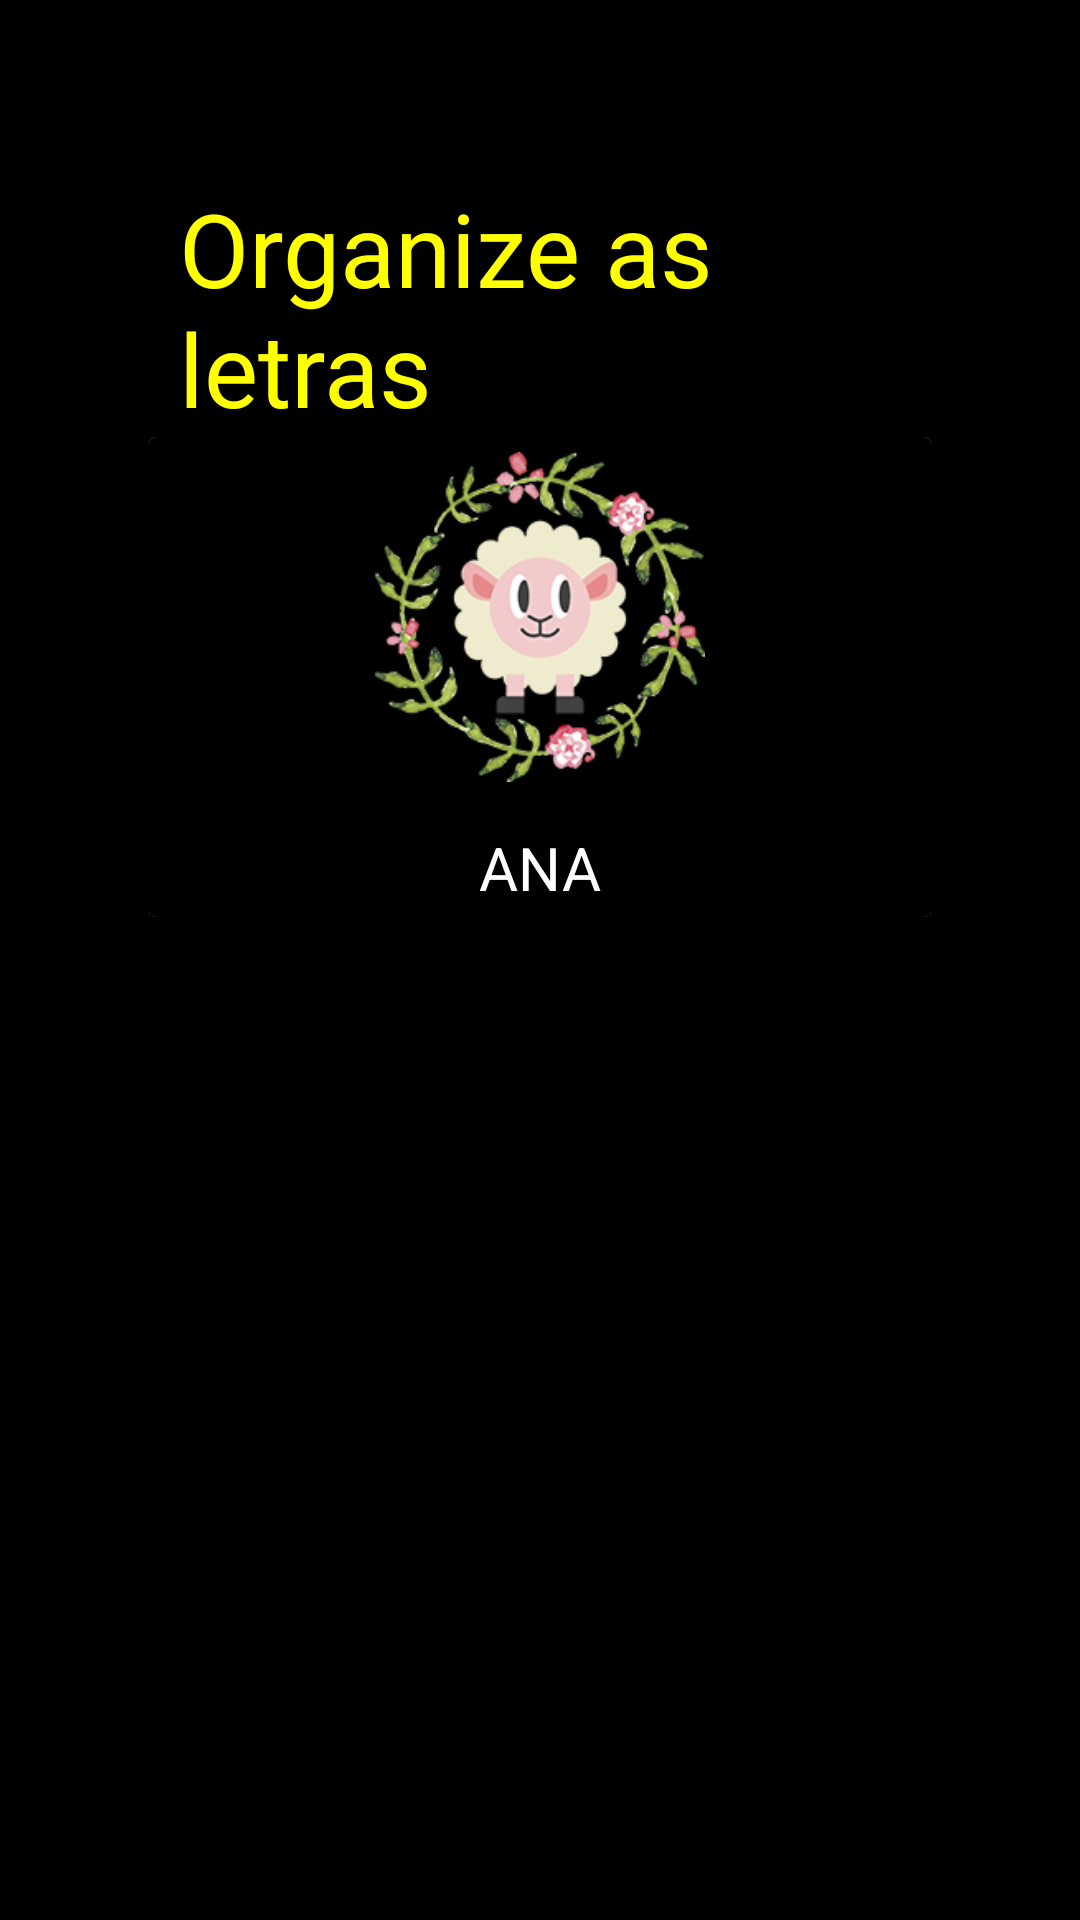

Write the Android layout XML for this screen, with the resource values it uses.
<!-- AndroidManifest.xml: application theme AppTheme -->
<!-- res/layout/activity_organizar_imagens.xml -->
<?xml version="1.0" encoding="utf-8"?>
<FrameLayout xmlns:android="http://schemas.android.com/apk/res/android"
    android:layout_width="match_parent"
    android:layout_height="match_parent">

    <ImageView
        android:layout_width="match_parent"
        android:layout_height="match_parent"
        android:background="#000000"


        />

    <LinearLayout xmlns:android="http://schemas.android.com/apk/res/android"
        xmlns:tools="http://schemas.android.com/tools"
        android:layout_width="match_parent"
        android:layout_height="match_parent"
        android:orientation="vertical"
        android:paddingBottom="@dimen/activity_vertical_margin"
        android:paddingLeft="@dimen/activity_horizontal_margin"
        android:paddingRight="@dimen/activity_horizontal_margin"
        android:paddingTop="@dimen/activity_vertical_margin"
        tools:context="com.book.app.EscolherUsuario">

        <TextView
            android:layout_width="wrap_content"
            android:layout_height="wrap_content"
            android:layout_margin="60dp"
            android:layout_gravity="center_horizontal"
            android:text="Organize as letras"
            android:textAppearance="@style/Base.TextAppearance.AppCompat.Display1"
            android:textColor="#FFFF00" />



        <LinearLayout
            android:id="@+id/usuarios_select"
            android:layout_width="match_parent"
            android:layout_height="wrap_content"
            android:layout_marginEnd="20dp"
            android:layout_marginStart="20dp"
            android:layout_gravity="center|bottom"
            android:layout_marginTop="-60dp"
            android:orientation="horizontal">

            <android.support.v7.widget.CardView
                android:id="@+id/usuario1"
                android:layout_width="0dp"
                android:layout_height="160dp"
                android:layout_marginLeft="30dp"
                android:layout_marginRight="30dp"
                android:layout_weight="1"
                android:background="#C5CAE9"
                android:elevation="4dp"
                android:onClick="setUsuario1">

                <LinearLayout
                    android:layout_width="match_parent"
                    android:layout_height="match_parent"
                    android:orientation="vertical"
                    android:background="#000000">


                    <ImageView
                        android:layout_width="120dp"
                        android:layout_height="120dp"
                        android:layout_gravity="center"
                        android:padding="5dp"
                        android:src="@drawable/avatar_ovelha" />

                    <TextView
                        android:layout_width="wrap_content"
                        android:layout_height="wrap_content"
                        android:layout_gravity="center"
                        android:layout_marginTop="10dp"
                        android:text="ANA"
                        android:textSize="20sp"
                        android:textColor="#FFFFFF" />

                </LinearLayout>

            </android.support.v7.widget.CardView>


        </LinearLayout>

    </LinearLayout>
</FrameLayout>
<!-- resources referenced by this layout -->
<resources>
  <!-- drawable avatar_ovelha: png bitmap (drawable, 76817 bytes) -->
  <style name="AppTheme" parent="Theme.AppCompat.Light.NoActionBar">
          
          <item name="colorPrimary">@color/colorPrimary</item>
          <item name="colorPrimaryDark">@color/colorPrimaryDark</item>
          <item name="colorAccent">@color/colorAccent</item>
  
          <item name="android:windowNoTitle">true</item>
          <item name="android:windowFullscreen">true</item>
      </style>
  <color name="colorPrimary">#3F51B5</color>
  <color name="colorPrimaryDark">#303F9F</color>
  <color name="colorAccent">#FF4081</color>
</resources>
